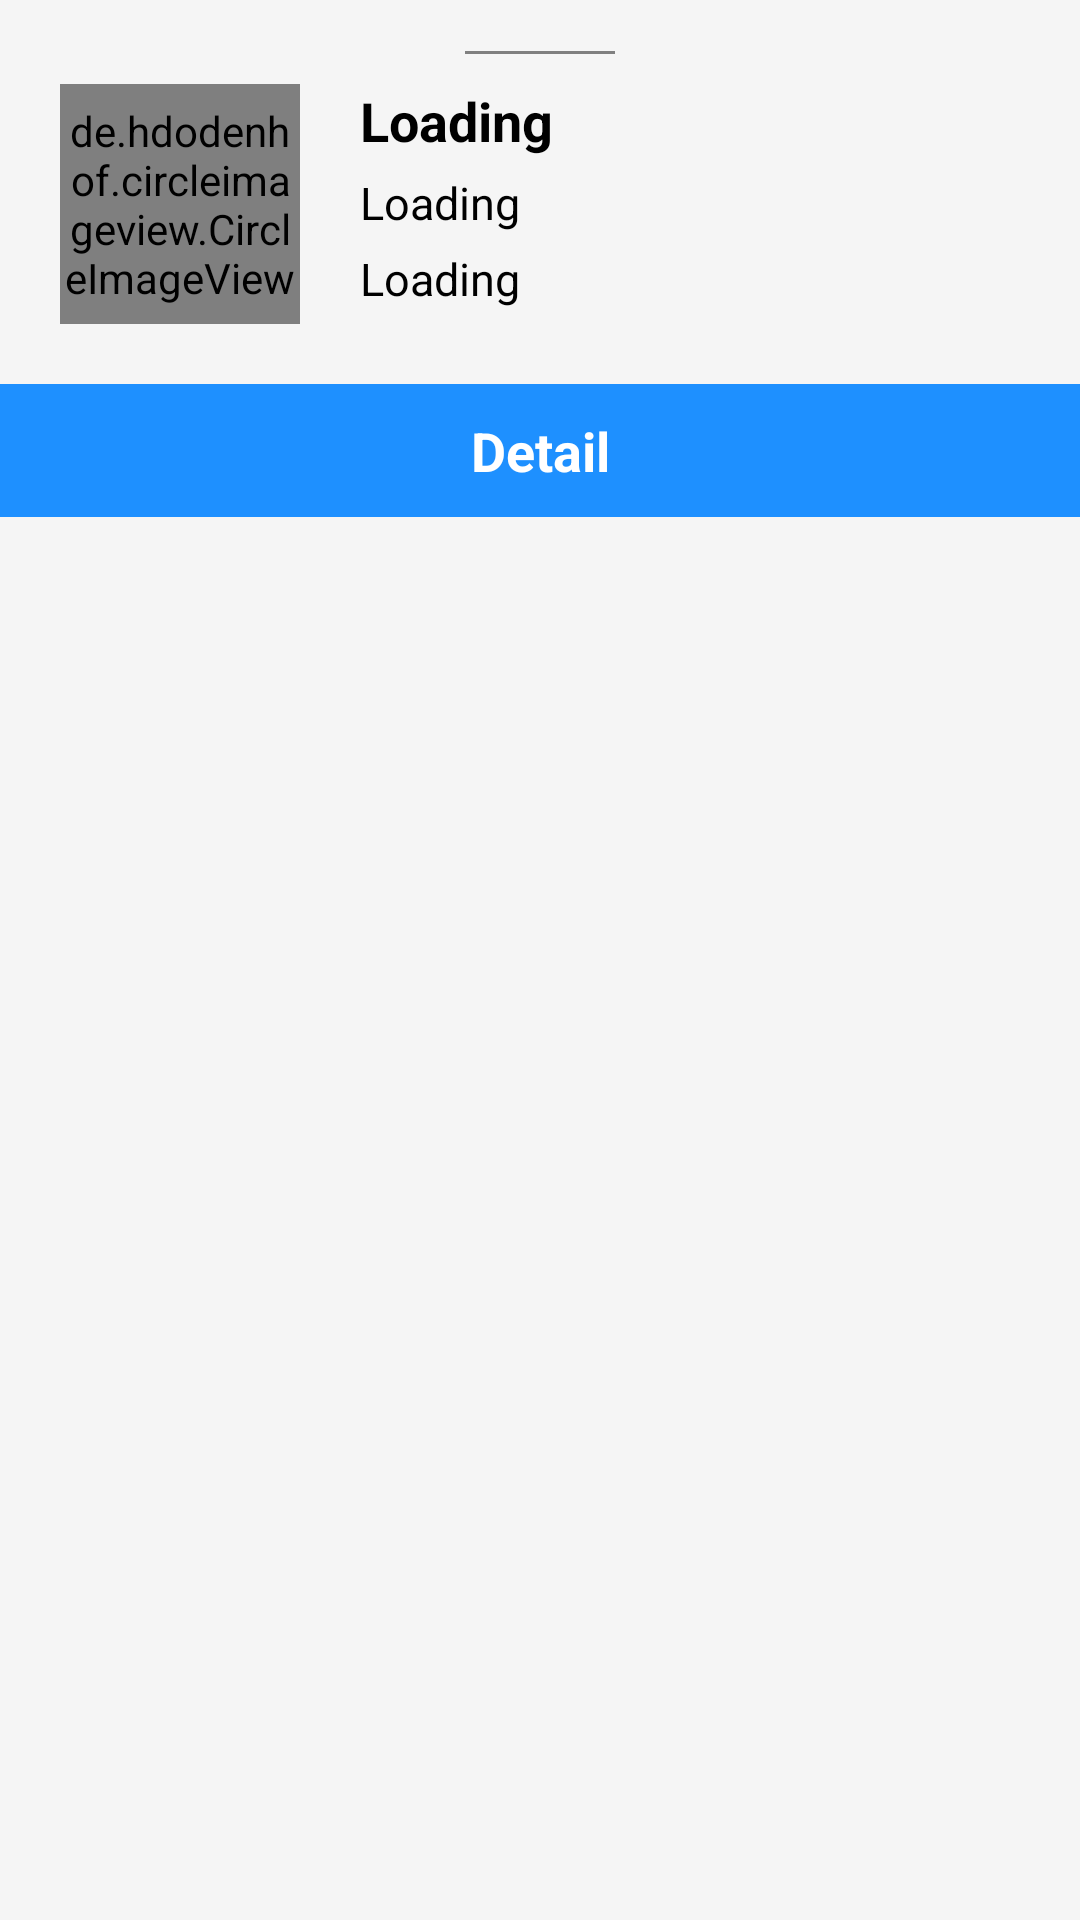

Here is an Android app screen rendered from its layout file. Give the layout XML and the strings, colors and styles it references.
<!-- AndroidManifest.xml: application theme AppTheme -->
<!-- res/layout/pop_up_peta.xml -->
<?xml version="1.0" encoding="utf-8"?>
<RelativeLayout xmlns:android="http://schemas.android.com/apk/res/android"
    android:layout_width="match_parent"
    android:orientation="vertical"
    android:layout_gravity="bottom"
    android:background="@color/WhiteSmoke"
    android:layout_height="wrap_content">

    <TextView
        android:layout_width="50dp"
        android:layout_gravity="center"
        android:layout_height="wrap_content"
        android:textStyle="bold"
        android:paddingTop="15dp"
        android:layout_marginBottom="10dp"
        android:layout_centerHorizontal="true"
        android:textSize="2sp"
        android:id="@+id/garis"
        android:textColor="@color/Black"
        android:background="@drawable/garis"/>

    <de.hdodenhof.circleimageview.CircleImageView
        android:layout_width="80dp"
        android:layout_height="80dp"
        android:id="@+id/foto_anggota"

        android:layout_below="@+id/garis"
        android:layout_marginStart="20dp"
        android:src="@drawable/logo_dikti"/>

    <LinearLayout
        android:layout_width="match_parent"
        android:layout_toRightOf="@id/foto_anggota"
        android:orientation="vertical"
        android:layout_below="@id/garis"
        android:layout_marginStart="20dp"
        android:paddingEnd="10dp"
        android:layout_height="wrap_content">
        <TextView
            android:layout_width="match_parent"
            android:layout_height="wrap_content"
            android:text="Loading"
            android:textStyle="bold"
            android:textSize="18sp"
            android:maxLength="27"
            android:textColor="@color/Black"
            android:id="@+id/nama_anggota"/>

        <TextView
            android:layout_width="wrap_content"
            android:layout_height="wrap_content"
            android:text="Loading"
            android:layout_marginTop="5dp"
            android:textColor="@color/Black"
            android:textSize="15sp"
            android:id="@+id/nim"/>

        <TextView
            android:layout_width="wrap_content"
            android:layout_height="wrap_content"
            android:text="Loading"
            android:layout_marginTop="5dp"
            android:layout_marginBottom="20dp"
            android:textSize="15sp"
            android:textColor="@color/Black"
            android:id="@+id/departemen"/>
    </LinearLayout>

    <TextView
        android:layout_width="match_parent"
        android:background="@color/deepSkyBlue"
        android:layout_below="@id/foto_anggota"
        android:layout_height="wrap_content"
        android:layout_marginTop="20dp"
        android:text="Detail"
        android:paddingTop="10dp"
        android:textSize="18sp"
        android:paddingBottom="10dp"
        android:textAlignment="center"
        android:textColor="@color/white"
        android:textStyle="bold"
        android:id="@+id/detail"/>
</RelativeLayout>
<!-- resources referenced by this layout -->
<resources>
  <color name="Black">#000000</color>
  <color name="WhiteSmoke">#F5F5F5</color>
  <color name="deepSkyBlue">#1E90FF</color>
  <color name="white">#FFFFFF</color>
  <!-- drawable garis (drawable) -->
  <?xml version="1.0" encoding="utf-8"?>
  <layer-list xmlns:android="http://schemas.android.com/apk/res/android" >
      <item android:gravity="bottom">
          <shape>
              <size android:height="1dp" />
              <solid android:color="@color/Gray" />
          </shape>
      </item>
  </layer-list>
  <!-- drawable logo_dikti: png bitmap (drawable-v24, 70244 bytes) -->
  <style name="AppTheme" parent="Theme.MaterialComponents.Light.NoActionBar">
          
          <item name="colorPrimary">@color/colorPrimary</item>
          <item name="colorPrimaryDark">@color/colorPrimaryDark</item>
          <item name="colorAccent">@color/colorAccent</item>
          <item name="materialCardViewStyle">@style/MyApp.Widget.CardView</item>
          <item name="elevationOverlayEnabled">false</item>
      </style>
  <color name="Gray">#808080</color>
  <color name="colorPrimary">#6200EE</color>
  <color name="colorPrimaryDark">#3700B3</color>
  <color name="colorAccent">#03DAC5</color>
  <style name="MyApp.Widget.CardView" parent="Widget.MaterialComponents.CardView">
          <item name="cardElevation">8dp</item>
          <item name="elevationOverlayEnabled">false</item>
      </style>
</resources>
